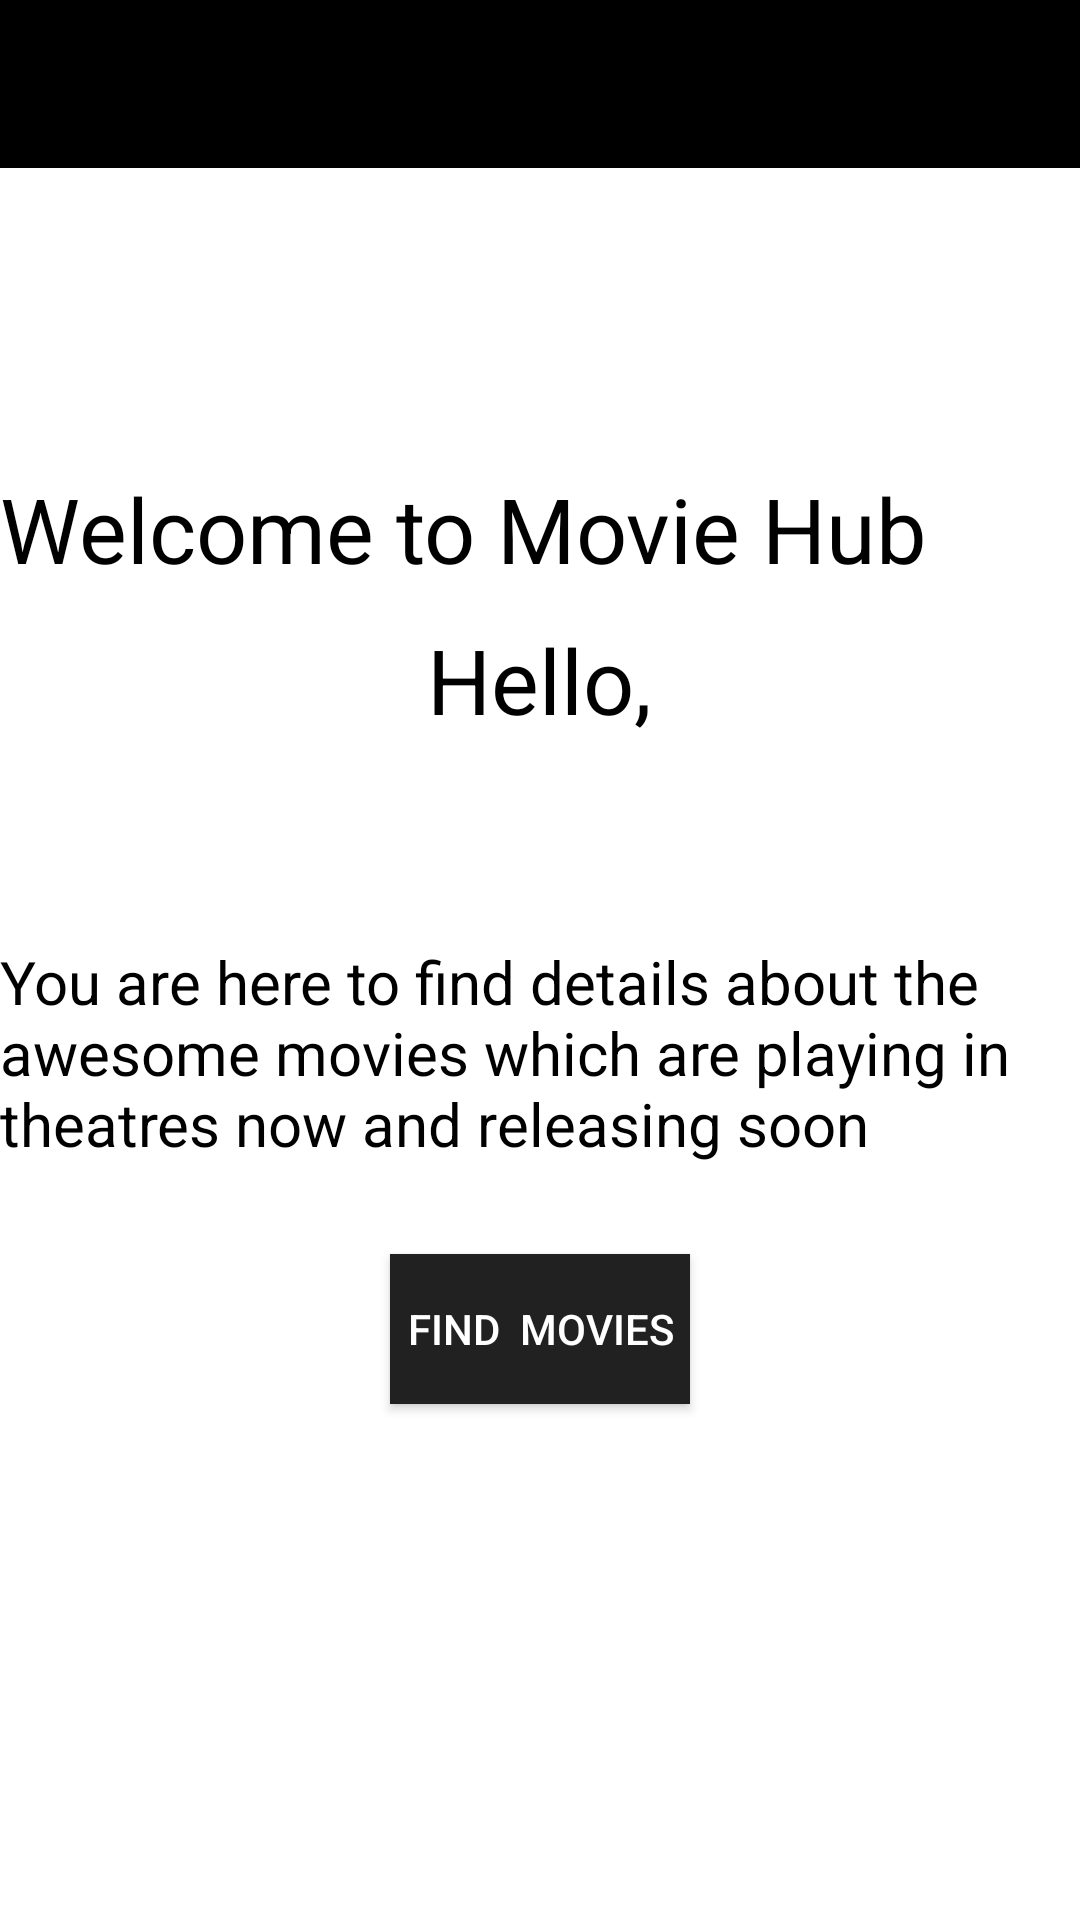

This screen was rendered from an Android layout file. Write that file and the resources it references.
<!-- AndroidManifest.xml: application theme AppTheme -->
<!-- res/layout/activity_users_list.xml -->
<?xml version="1.0" encoding="utf-8"?>
<LinearLayout xmlns:android="http://schemas.android.com/apk/res/android"
    android:layout_width="match_parent"
    android:layout_height="match_parent"
    android:orientation="vertical"
    android:tooltipText="@string/app_name">


    <android.support.v7.widget.LinearLayoutCompat

        android:layout_width="match_parent"
        android:layout_height="match_parent"
        android:background="@android:color/white"
        android:orientation="vertical">
        <android.support.v7.widget.Toolbar
            android:id="@+id/toolbar"
            android:layout_width="match_parent"
            android:layout_height="wrap_content"
            android:background="#000000"
            android:minHeight="?attr/actionBarSize"
            android:textColor="@android:color/white" />
        <ImageView
            android:id="@+id/logo"
            android:layout_width="match_parent"
            android:layout_height="100dp"
            android:background="@drawable/logo"
            android:scaleType="centerCrop" />
        <android.support.v7.widget.AppCompatTextView
            android:layout_width="wrap_content"
            android:layout_height="wrap_content"
            android:textColor="@android:color/black"
            android:text="Welcome to Movie Hub"
            android:textSize="30sp" />

        <android.support.v7.widget.AppCompatTextView
            android:layout_width="wrap_content"
            android:layout_height="wrap_content"
            android:layout_marginTop="10dp"
            android:layout_gravity="center_horizontal"
            android:textColor="@android:color/black"
            android:textSize="30sp"
            android:text="@string/text_hello" />

        <android.support.v7.widget.AppCompatTextView
            android:id="@+id/textViewName"
            android:layout_width="wrap_content"
            android:layout_height="wrap_content"
            android:layout_marginTop="20dp"
            android:textSize="20sp"
            android:textColor="@android:color/black"/>


        <android.support.v7.widget.AppCompatTextView
            android:id="@+id/textViewDesc"
            android:layout_width="wrap_content"
            android:layout_height="wrap_content"
            android:layout_gravity="center_horizontal"
            android:layout_marginTop="20dp"
            android:textSize="20sp"
            android:text="@string/text_desc"
            android:textColor="@android:color/black"/>

        <android.support.v7.widget.AppCompatButton
            android:id="@+id/findMovies"
            android:layout_width="100dp"
            android:layout_height="50dp"
            android:layout_gravity="center|bottom"
            android:background="@color/colorTextHint"
            android:layout_marginTop="30dp"
            android:text="Find  Movies"
            android:textColor="@android:color/white" />

    </android.support.v7.widget.LinearLayoutCompat>

</LinearLayout>
<!-- resources referenced by this layout -->
<resources>
  <color name="colorTextHint">#212121</color>
  <string name="app_name">Movie Hub</string>
  <string name="text_desc">"You are here to find details about the awesome movies which are playing in theatres now and releasing soon</string>
  <string name="text_hello">Hello,</string>
  <style name="AppTheme" parent="Theme.AppCompat">
          <item name="colorPrimary">@color/colorPrimary</item>
          <item name="colorPrimaryDark">@color/black</item>
          <item name="android:windowBackground">@color/background_material_light</item>
          <item name="colorAccent">@color/tabSelected</item>
  
          <item name="android:windowNoTitle">true</item>
          <item name="windowActionBar">false</item>
          <item name="windowNoTitle">true</item>
          <item name="drawerArrowStyle">@style/DrawerArrowStyle</item>
  
          <item name="android:dropDownListViewStyle">@style/DropDownListViewStyle</item>
  
          <item name="android:scrollbarThumbVertical">@drawable/scrollbar</item>
      </style>
  <color name="colorPrimary">#212121</color>
  <color name="black">#ff000000</color>
  <color name="background_material_light">#ffeeeeee</color>
  <color name="tabSelected">#d50000</color>
  <style name="DrawerArrowStyle" parent="Widget.AppCompat.DrawerArrowToggle">
          <item name="spinBars">true</item>
          <item name="color">@android:color/white</item>
      </style>
  <style name="DropDownListViewStyle" parent="android:style/Widget.ListView.DropDown">
          <item name="android:divider">#4f4f4f</item>
          <item name="android:dividerHeight">1dp</item>
      </style>
</resources>
